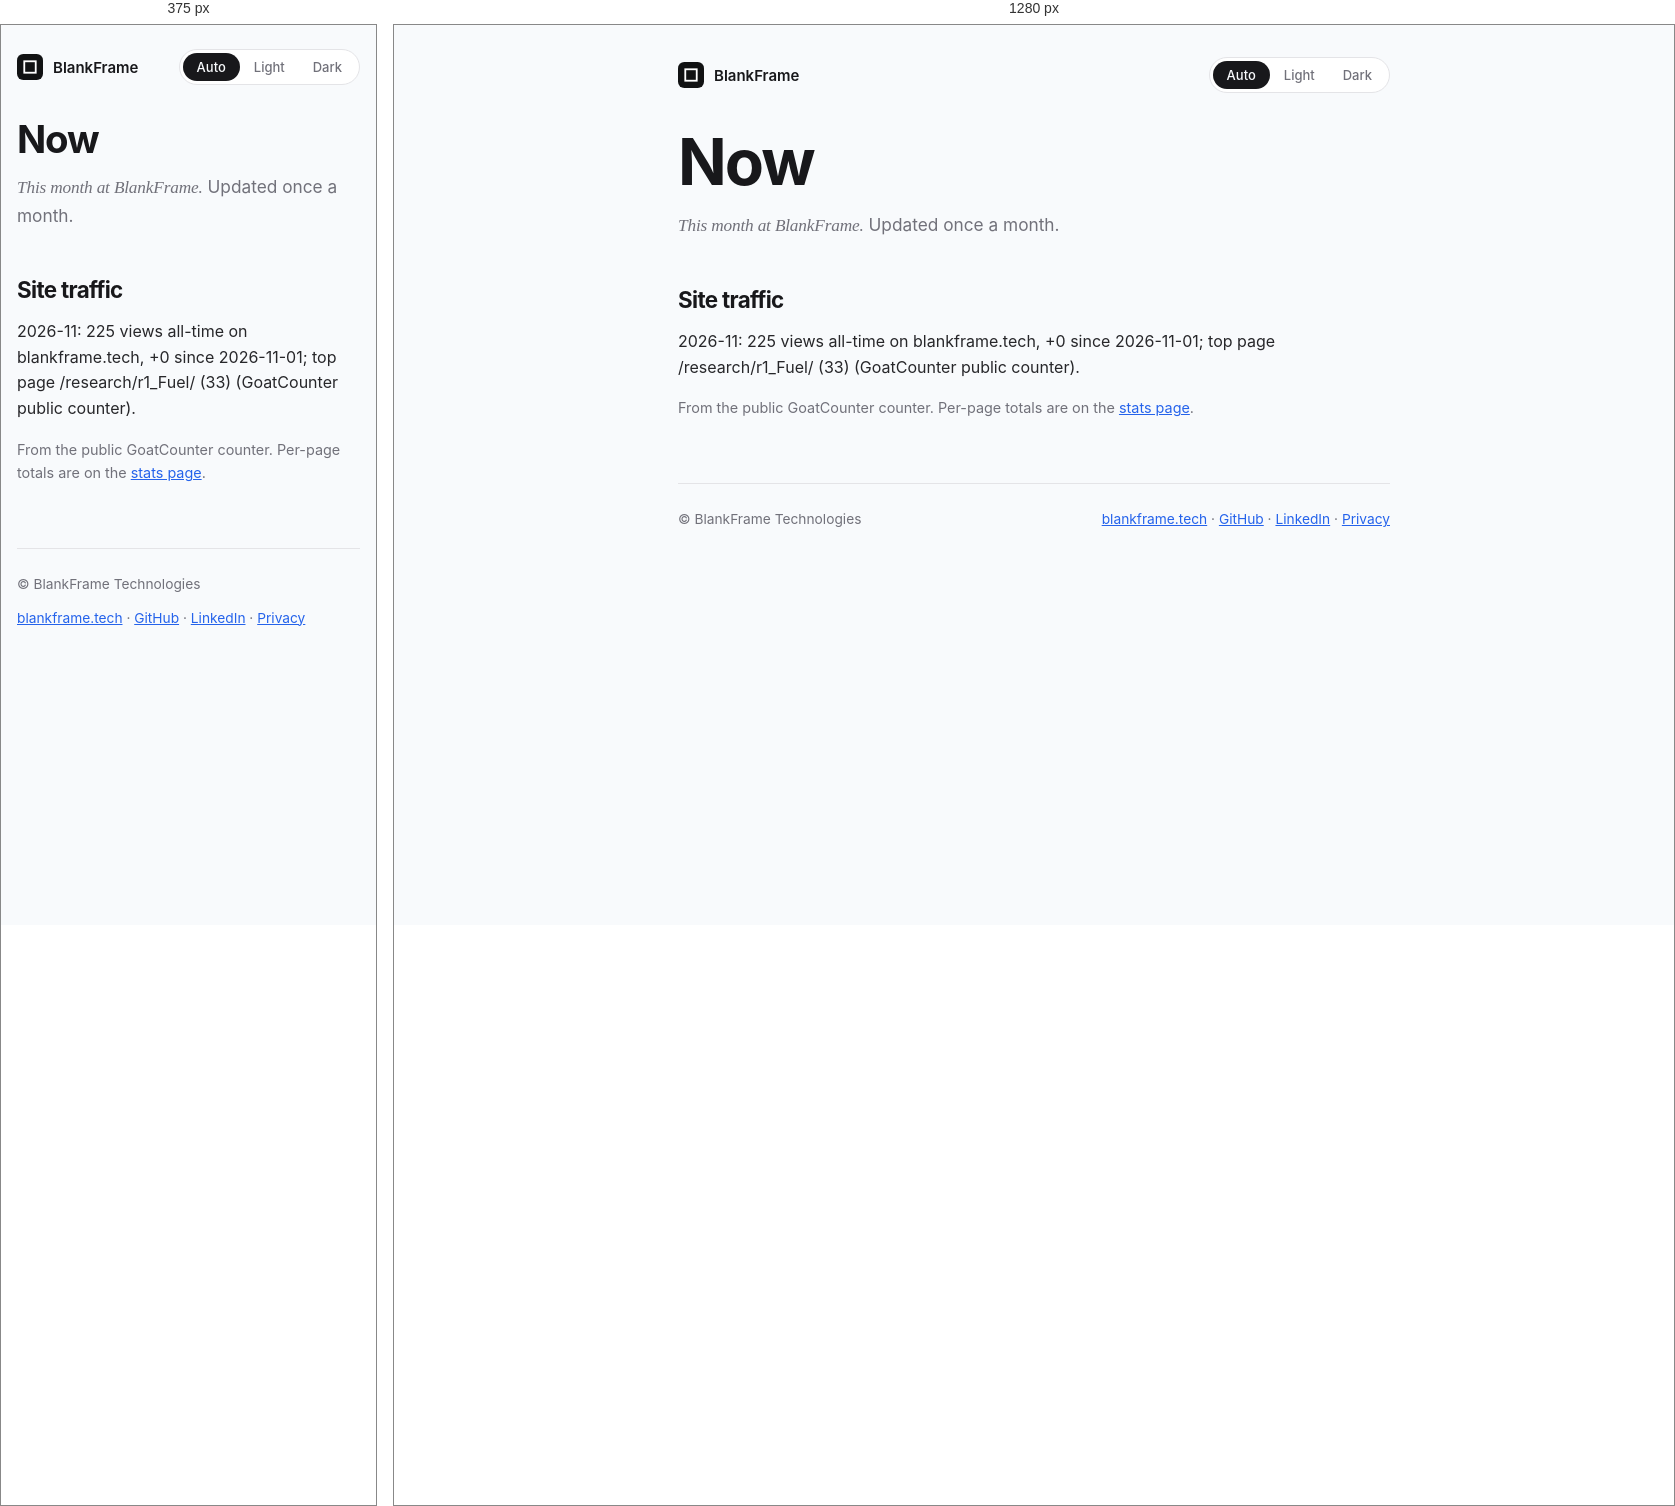
Rendered at 375 px and 1280 px, left to right.

<!-- file: index.html -->
<!DOCTYPE html>
<html lang="en">
<head>
<meta charset="UTF-8">
<meta name="viewport" content="width=device-width, initial-scale=1.0">
<title>Now · BlankFrame</title>
<meta name="description" content="What is happening at BlankFrame this month, starting with how many people read the site.">
<meta name="color-scheme" content="light dark">
<link rel="canonical" href="https://www.blankframe.tech/now/">
<link rel="icon" href="/favicon.svg" type="image/svg+xml">
<meta property="og:title" content="Now · BlankFrame">
<meta property="og:description" content="What is happening at BlankFrame this month.">
<meta property="og:url" content="https://www.blankframe.tech/now/">
<meta property="og:type" content="website">
<meta property="og:site_name" content="BlankFrame">
<meta property="og:image" content="https://www.blankframe.tech/og-image.png">

<link rel="preconnect" href="https://fonts.googleapis.com">
<link rel="preconnect" href="https://fonts.gstatic.com" crossorigin>
<link href="https://fonts.googleapis.com/css2?family=Inter+Tight:wght@500;600;700;800&family=Inter:wght@400;500;600&family=Instrument+Serif:ital@1&display=swap" rel="stylesheet">
<link rel="stylesheet" href="/brand/tokens.css">

<style>
  *{ box-sizing: border-box; }
  body{ margin: 0; background: var(--bf-bg); color: var(--bf-ink); font: 16px/1.6 var(--bf-font-body); -webkit-font-smoothing: antialiased; }
  .wrap{ max-width: 760px; margin: 0 auto; padding: var(--bf-space-8) var(--bf-space-6) var(--bf-space-16); }
  @media (max-width: 640px){ .wrap{ padding: var(--bf-space-6) var(--bf-space-4) var(--bf-space-12); } }
  a{ color: var(--bf-accent-text); }
  h1, h2{ font-family: var(--bf-font-display); letter-spacing: -0.03em; line-height: 1.15; margin: 0; }
  h1{ font-size: clamp(2.4rem, 8vw, 4rem); margin: var(--bf-space-8) 0 var(--bf-space-3); }
  h2{ font-size: 1.4rem; margin-bottom: var(--bf-space-3); }
  .serif{ font-family: var(--bf-font-serif); font-style: italic; font-weight: 400; letter-spacing: -0.01em; }
  .lede{ color: var(--bf-muted); font-size: 1.08rem; margin: 0; }
  .note{ color: var(--bf-muted); font-size: 0.9rem; margin: var(--bf-space-3) 0 0; }
  section{ margin-top: var(--bf-space-12); }
  p, ul{ color: var(--bf-ink-soft); }
  ul{ padding-left: 1.2rem; margin: var(--bf-space-3) 0 0; }
  li{ margin-bottom: var(--bf-space-2); }

  .top{ display: flex; justify-content: space-between; align-items: center; gap: var(--bf-space-3); flex-wrap: wrap; }
  .home{ display: inline-flex; align-items: center; gap: 10px; color: var(--bf-ink); text-decoration: none; font: 600 15px var(--bf-font-display); }
  .seg{ display: inline-flex; border: 1px solid var(--bf-line); border-radius: var(--bf-radius-pill); padding: 3px; background: var(--bf-card); }
  .seg button{ font: 500 13px var(--bf-font-body); color: var(--bf-muted); background: none; border: 0; border-radius: var(--bf-radius-pill); padding: 6px 14px; cursor: pointer; }
  .seg button[aria-pressed="true"]{ background: var(--bf-ink); color: var(--bf-bg); }
  .seg button:focus-visible{ outline: 2px solid var(--bf-accent-text); outline-offset: 2px; }

  footer{ margin-top: var(--bf-space-16); padding-top: var(--bf-space-6); border-top: 1px solid var(--bf-line); color: var(--bf-muted); font-size: 0.86rem; display: flex; justify-content: space-between; gap: var(--bf-space-3); flex-wrap: wrap; }
</style>
</head>
<body>
<div class="wrap">

<div class="top">
  <a class="home" href="/">
    <img src="/favicon.svg" width="26" height="26" alt="">
    <span>BlankFrame</span>
  </a>
  <div class="seg" role="group" aria-label="Theme">
    <button type="button" data-set-theme="" aria-pressed="true">Auto</button>
    <button type="button" data-set-theme="light" aria-pressed="false">Light</button>
    <button type="button" data-set-theme="dark" aria-pressed="false">Dark</button>
  </div>
</div>

<main>
<header>
  <h1>Now</h1>
  <p class="lede"><span class="serif">This month at BlankFrame.</span> Updated once a month.</p>
</header>

<section id="traffic">
  <h2>Site traffic</h2>
  <p><!-- traffic:start -->2026-11: 225 views all-time on blankframe.tech, +0 since 2026-11-01; top page /research/r1_Fuel/ (33) (GoatCounter public counter).<!-- traffic:end --></p>
  <p class="note">From the public GoatCounter counter. Per-page totals are on the <a href="/stats/">stats page</a>.</p>
</section>
</main>

<footer>
  <span>© <span id="year"></span> BlankFrame Technologies</span>
  <span><a href="/">blankframe.tech</a> · <a href="https://github.com/blankframe-tech">GitHub</a> · <a href="https://www.linkedin.com/in/abraar3/">LinkedIn</a> · <a href="/privacy/">Privacy</a></span>
</footer>

</div>

<script>
  document.getElementById('year').textContent = new Date().getFullYear();
  const root = document.documentElement;
  const buttons = document.querySelectorAll('[data-set-theme]');
  function setTheme(t){
    t ? root.setAttribute('data-theme', t) : root.removeAttribute('data-theme');
    buttons.forEach(b => b.setAttribute('aria-pressed', String(b.dataset.setTheme === t)));
    try { t ? localStorage.setItem('bf-theme', t) : localStorage.removeItem('bf-theme'); } catch (e) {}
  }
  let saved = '';
  try { saved = localStorage.getItem('bf-theme') || ''; } catch (e) {}
  setTheme(saved);
  buttons.forEach(b => b.addEventListener('click', () => setTheme(b.dataset.setTheme)));
</script>

<!-- GoatCounter Analytics (Privacy-friendly, 0 cookies) -->
<script data-goatcounter="https://blankframe.goatcounter.com/count" async src="https://gc.zgo.at/count.js"></script>
</body>
</html>